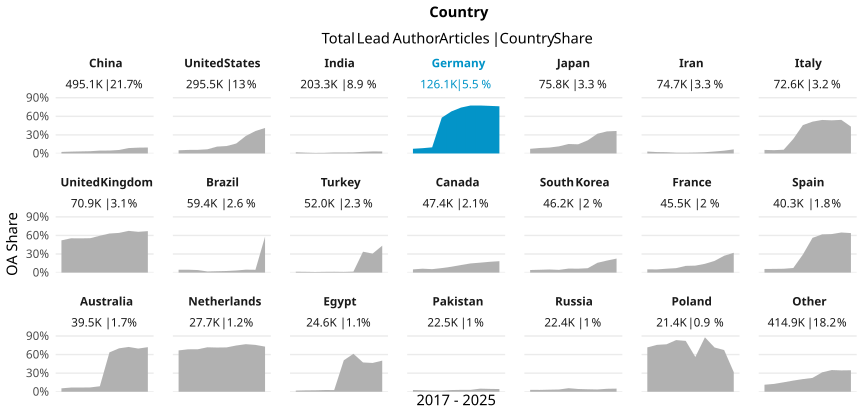

Values plotted in this chart, from the file beside it:
country_name_fct, cr_year, articles, cc_total, prop
China, '17, 34955, 873, 0.02497
China, '18, 38566, 1154, 0.02992
China, '19, 42234, 1413, 0.03346
China, '20, 46145, 1691, 0.03665
China, '21, 53607, 2495, 0.04654
China, '22, 63055, 2963, 0.04699
China, '23, 62052, 3496, 0.05634
China, '24, 68313, 5953, 0.08714
China, '25, 73799, 6941, 0.09405
China, '26, 12384, 1188, 0.09593
United States, '17, 31532, 1622, 0.05144
United States, '18, 31685, 1818, 0.05738
United States, '19, 32206, 1885, 0.05853
United States, '20, 33924, 2293, 0.06759
United States, '21, 35282, 3911, 0.1108
United States, '22, 33431, 4012, 0.12
United States, '23, 30846, 4968, 0.1611
United States, '24, 30422, 8611, 0.2831
United States, '25, 31115, 11291, 0.3629
United States, '26, 5084, 2094, 0.4119
India, '17, 12285, 235, 0.01913
India, '18, 13320, 173, 0.01299
India, '19, 14798, 130, 0.008785
India, '20, 18041, 183, 0.01014
India, '21, 22912, 368, 0.01606
India, '22, 24591, 398, 0.01618
India, '23, 27399, 482, 0.01759
India, '24, 31088, 830, 0.0267
India, '25, 33314, 1102, 0.03308
India, '26, 5512, 179, 0.03247
Germany, '17, 13905, 1055, 0.07587
Germany, '18, 13829, 1179, 0.08526
Germany, '19, 13859, 1372, 0.099
Germany, '20, 15285, 8844, 0.5786
Germany, '21, 16694, 11336, 0.679
Germany, '22, 13636, 10106, 0.7411
Germany, '23, 12690, 9830, 0.7746
Germany, '24, 12280, 9513, 0.7747
Germany, '25, 11988, 9215, 0.7687
Germany, '26, 1919, 1462, 0.7619
Japan, '17, 7481, 562, 0.07512
Japan, '18, 7793, 690, 0.08854
Japan, '19, 7895, 752, 0.09525
Japan, '20, 8564, 984, 0.1149
Japan, '21, 9203, 1406, 0.1528
Japan, '22, 8758, 1297, 0.1481
Japan, '23, 7948, 1690, 0.2126
Japan, '24, 8497, 2706, 0.3185
Japan, '25, 8115, 2894, 0.3566
Japan, '26, 1502, 546, 0.3635
Iran, '17, 6723, 208, 0.03094
Iran, '18, 6998, 159, 0.02272
Iran, '19, 7770, 158, 0.02033
Iran, '20, 8355, 107, 0.01281
Iran, '21, 9469, 117, 0.01236
Iran, '22, 9356, 142, 0.01518
Iran, '23, 8298, 171, 0.02061
Iran, '24, 8252, 264, 0.03199
Iran, '25, 8214, 372, 0.04529
Iran, '26, 1256, 83, 0.06608
... 150 more rows
